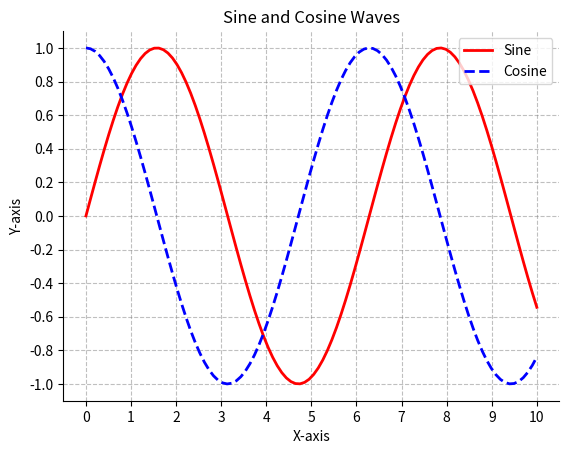

The matplotlib source for this figure:
import matplotlib.pyplot as plt
import numpy as np
x = np.linspace(0, 10, 100)
y_sin = np.sin(x)
y_cos = np.cos(x)
fig, ax = plt.subplots()
ax.plot(x, y_sin, color='red', linestyle='-', linewidth=2, label='Sine')
ax.plot(x, y_cos, color='blue', linestyle='--', linewidth=2, label='Cosine')
ax.set_title('Sine and Cosine Waves')
ax.set_xlabel('X-axis')
ax.set_ylabel('Y-axis')
ax.grid(True, linestyle='--', color='gray', alpha=0.5)
ax.set_xticks(np.linspace(0, 10, 11))
ax.set_yticks(np.linspace(-1, 1, 11))
ax.legend(loc='upper right')
ax.spines['top'].set_visible(False)
ax.spines['right'].set_visible(False)
plt.show()
